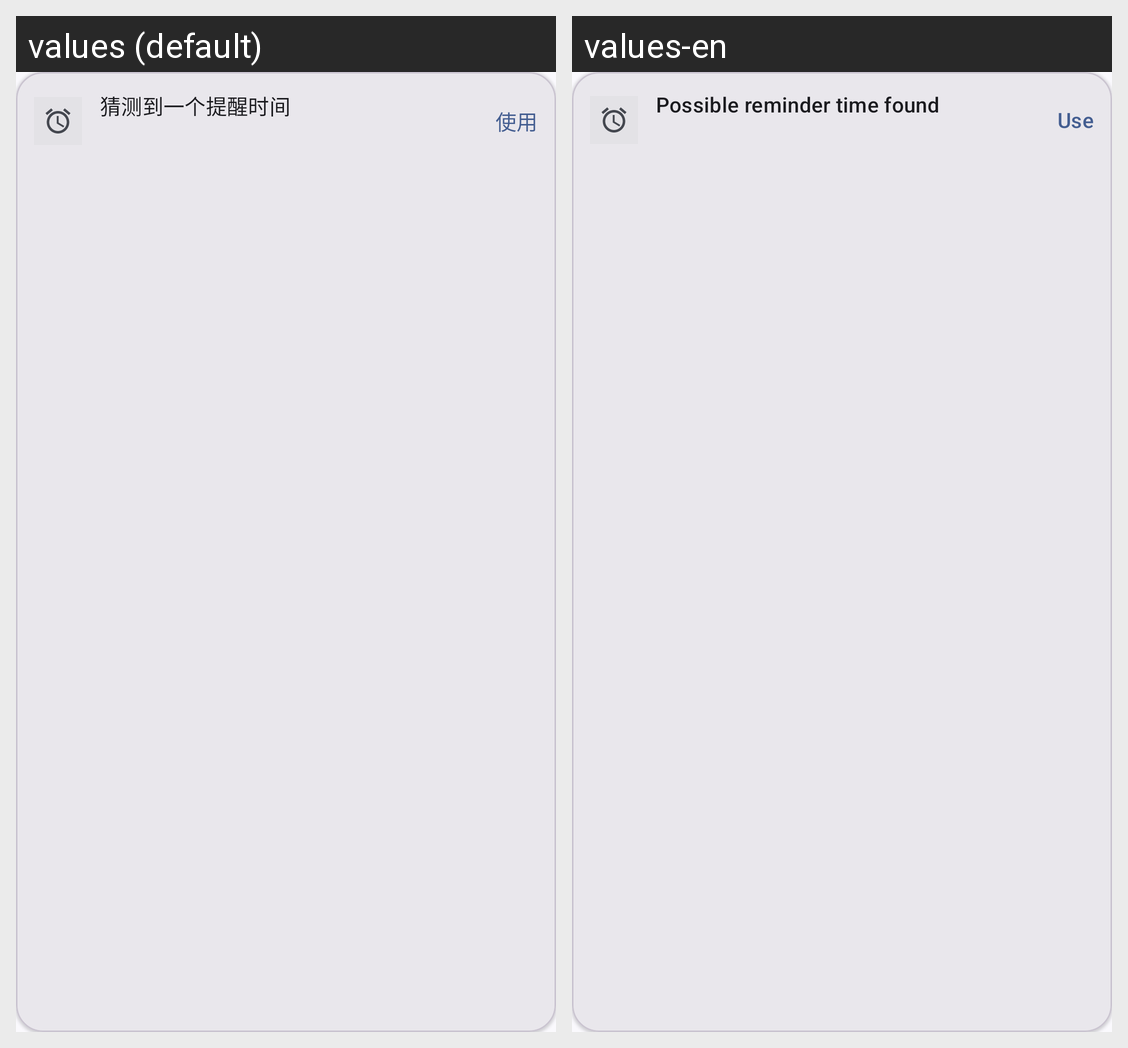

The Android screen above is rendered under two locales of the same app. Produce the string resources it draws, with the default and per-locale values.
Android screen res/layout/pin_pool_reminder_candidate_card.xml rendered under 2 locales, left to right: values (default), values-en. Device: Nexus 5 (rendered at 1080×1920; each locale shown at half size, 540×960, under a caption strip naming it); theme Theme.GestureEVO.
Strings drawn on this screen, with the default value and each locale's value (text and hints the layout hard-codes, and strings that could not be matched under every locale, appear in the picture but are not listed):

pin_pool_reminder_candidate_title
  values: 猜测到一个提醒时间
  values-en: Possible reminder time found

pin_pool_reminder_candidate_action
  values: 使用
  values-en: Use
